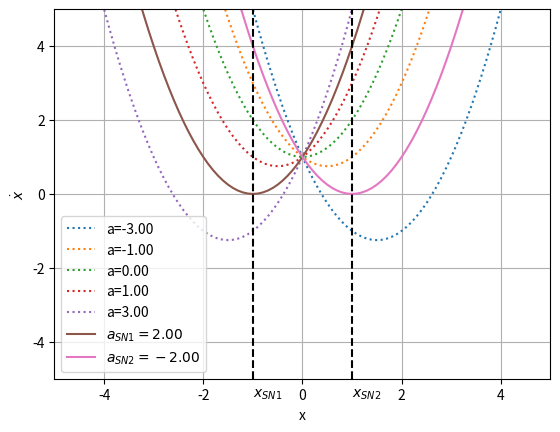

The script that saved this image:

import sys
import numpy as np
import matplotlib.pyplot as plt

def main(argv):
    xsn1 = -1.0
    asn1 = 2.0
    xsn2 = 1.0
    asn2 = -2.0
    xlim = (-5, 5)
    ylim = (-5, 5)
    deltaY = .5
    xs = np.arange(-10, 10, .1)
    asCol = (-3, -1, 0, 1, 3)
    f = lambda x, a: 1+a*x+x**2
    for a in asCol:
        plt.plot(xs, f(x=xs, a=a), label="a=%.02f"%(a), linestyle="dotted")
    plt.plot(xs, f(x=xs, a=asn1), label=r"$a_{SN1}=%.02f$"%(asn1), 
                 linestyle="solid")
    plt.plot(xs, f(x=xs, a=asn2), label=r"$a_{SN2}=%.02f$"%(asn2), 
                 linestyle="solid")
    plt.axvline(x=xsn1, color="black", linestyle="dashed")
    plt.text(xsn1, min(ylim)-deltaY, r"$x_{SN1}$")
    plt.axvline(x=xsn2, color="black", linestyle="dashed")
    plt.text(xsn2, min(ylim)-deltaY, r"$x_{SN2}$")
    plt.xlim(xlim)
    plt.ylim(ylim)
    plt.grid()
    plt.legend()
    plt.xlabel("x")
    plt.ylabel(r"$\dot{x}$")
    plt.show()

if __name__=="__main__":
    main(sys.argv)
